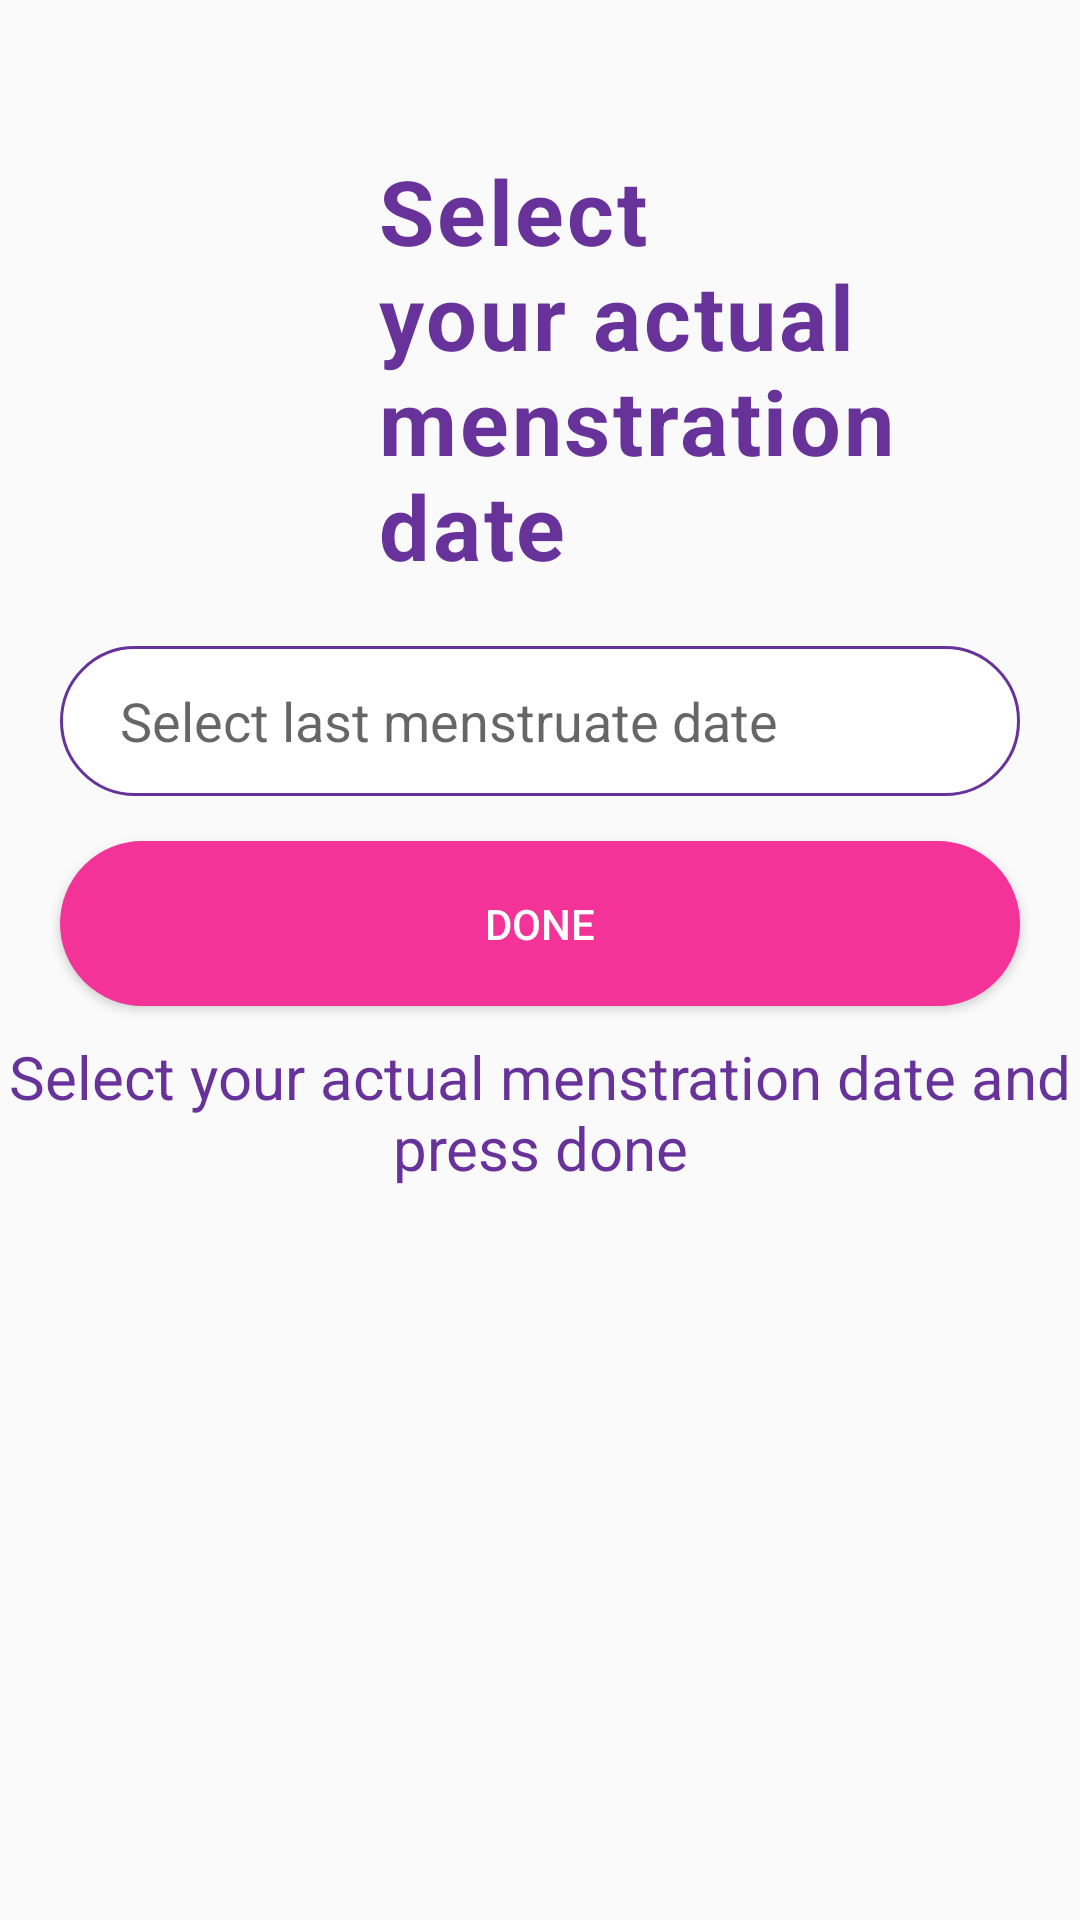

Android layout source for this screen:
<!-- AndroidManifest.xml: application theme Theme.HealthtrackPerioad -->
<!-- res/layout/activity_select_new_mens_date.xml -->
<?xml version="1.0" encoding="utf-8"?>
<ScrollView android:layout_width="match_parent"
    android:layout_height="match_parent"

    xmlns:android="http://schemas.android.com/apk/res/android" >
    <LinearLayout

        android:layout_width="match_parent"
        android:layout_height="match_parent"
        android:orientation="vertical">

        <LinearLayout
            android:layout_width="match_parent"
            android:layout_height="wrap_content"
            android:orientation="horizontal">

            <ImageView
                android:layout_width="126dp"
                android:layout_height="157dp"
                android:paddingBottom="10dp"
                android:src="@drawable/main_top"/>

            <TextView
                android:layout_width="wrap_content"
                android:layout_height="wrap_content"
                android:text="Select your actual menstration date"
                android:textSize="30sp"
                android:gravity="left"
                android:textColor="#68329b"
                android:letterSpacing="0.03"
                android:textStyle="bold"
                android:layout_marginTop="50dp"/>

        </LinearLayout>




        <EditText
            android:layout_width="320dp"
            android:layout_height="50dp"
            android:background="@drawable/sign"
            android:hint="Select last menstruate date"
            android:paddingLeft="20dp"
            android:id="@+id/menstrationdatenewselect"
            android:clickable="false"
            android:cursorVisible="false"
            android:focusable="false"
            android:focusableInTouchMode="false"
            android:layout_gravity="center"
            android:layout_marginTop="20dp"/>


        <Button
            android:layout_width="320dp"
            android:layout_height="55dp"
            android:background="@drawable/button"
            android:layout_gravity="center"
            android:id="@+id/doneupdate"
            android:layout_marginTop="15dp"
            android:text="done"
            android:textColor="#fff"/>

        <TextView
            android:layout_width="wrap_content"
            android:layout_height="wrap_content"
            android:text="Select your actual menstration date and press done"
            android:textColor="#68329b"
            android:textSize="20sp"
            android:gravity="center"
            android:layout_gravity="center"
            android:layout_marginTop="10dp"/>



    </LinearLayout>
</ScrollView>
<!-- resources referenced by this layout -->
<resources>
  <!-- drawable button (drawable) -->
  <shape xmlns:android="http://schemas.android.com/apk/res/android">
      <solid android:color="#F43399" />
      <stroke android:width="1dp" android:color="#F43399" />
      <padding android:left="10dp" android:top="10dp" android:right="10dp" android:bottom="10dp" />
      <corners android:radius="40dp" />
  </shape>
  <!-- drawable sign (drawable) -->
  <shape xmlns:android="http://schemas.android.com/apk/res/android">
      <solid android:color="#FFFF" />
      <stroke android:width="1dp" android:color="#68329b" />
      <padding android:left="10dp" android:top="10dp" android:right="10dp" android:bottom="10dp" />
      <corners android:radius="40dp" />
  </shape>
  <style name="Theme.HealthtrackPerioad" parent="Theme.MaterialComponents.Light.NoActionBar.Bridge">
          
  
          <item name="colorOnPrimary">@color/white</item>
          
  
          <item name="colorOnSecondary">@color/black</item>
          
          <item name="android:statusBarColor" tools:targetApi="l">?attr/colorPrimaryVariant</item>
          
      </style>
  <color name="white">#fff</color>
  <color name="black">#000</color>
</resources>
